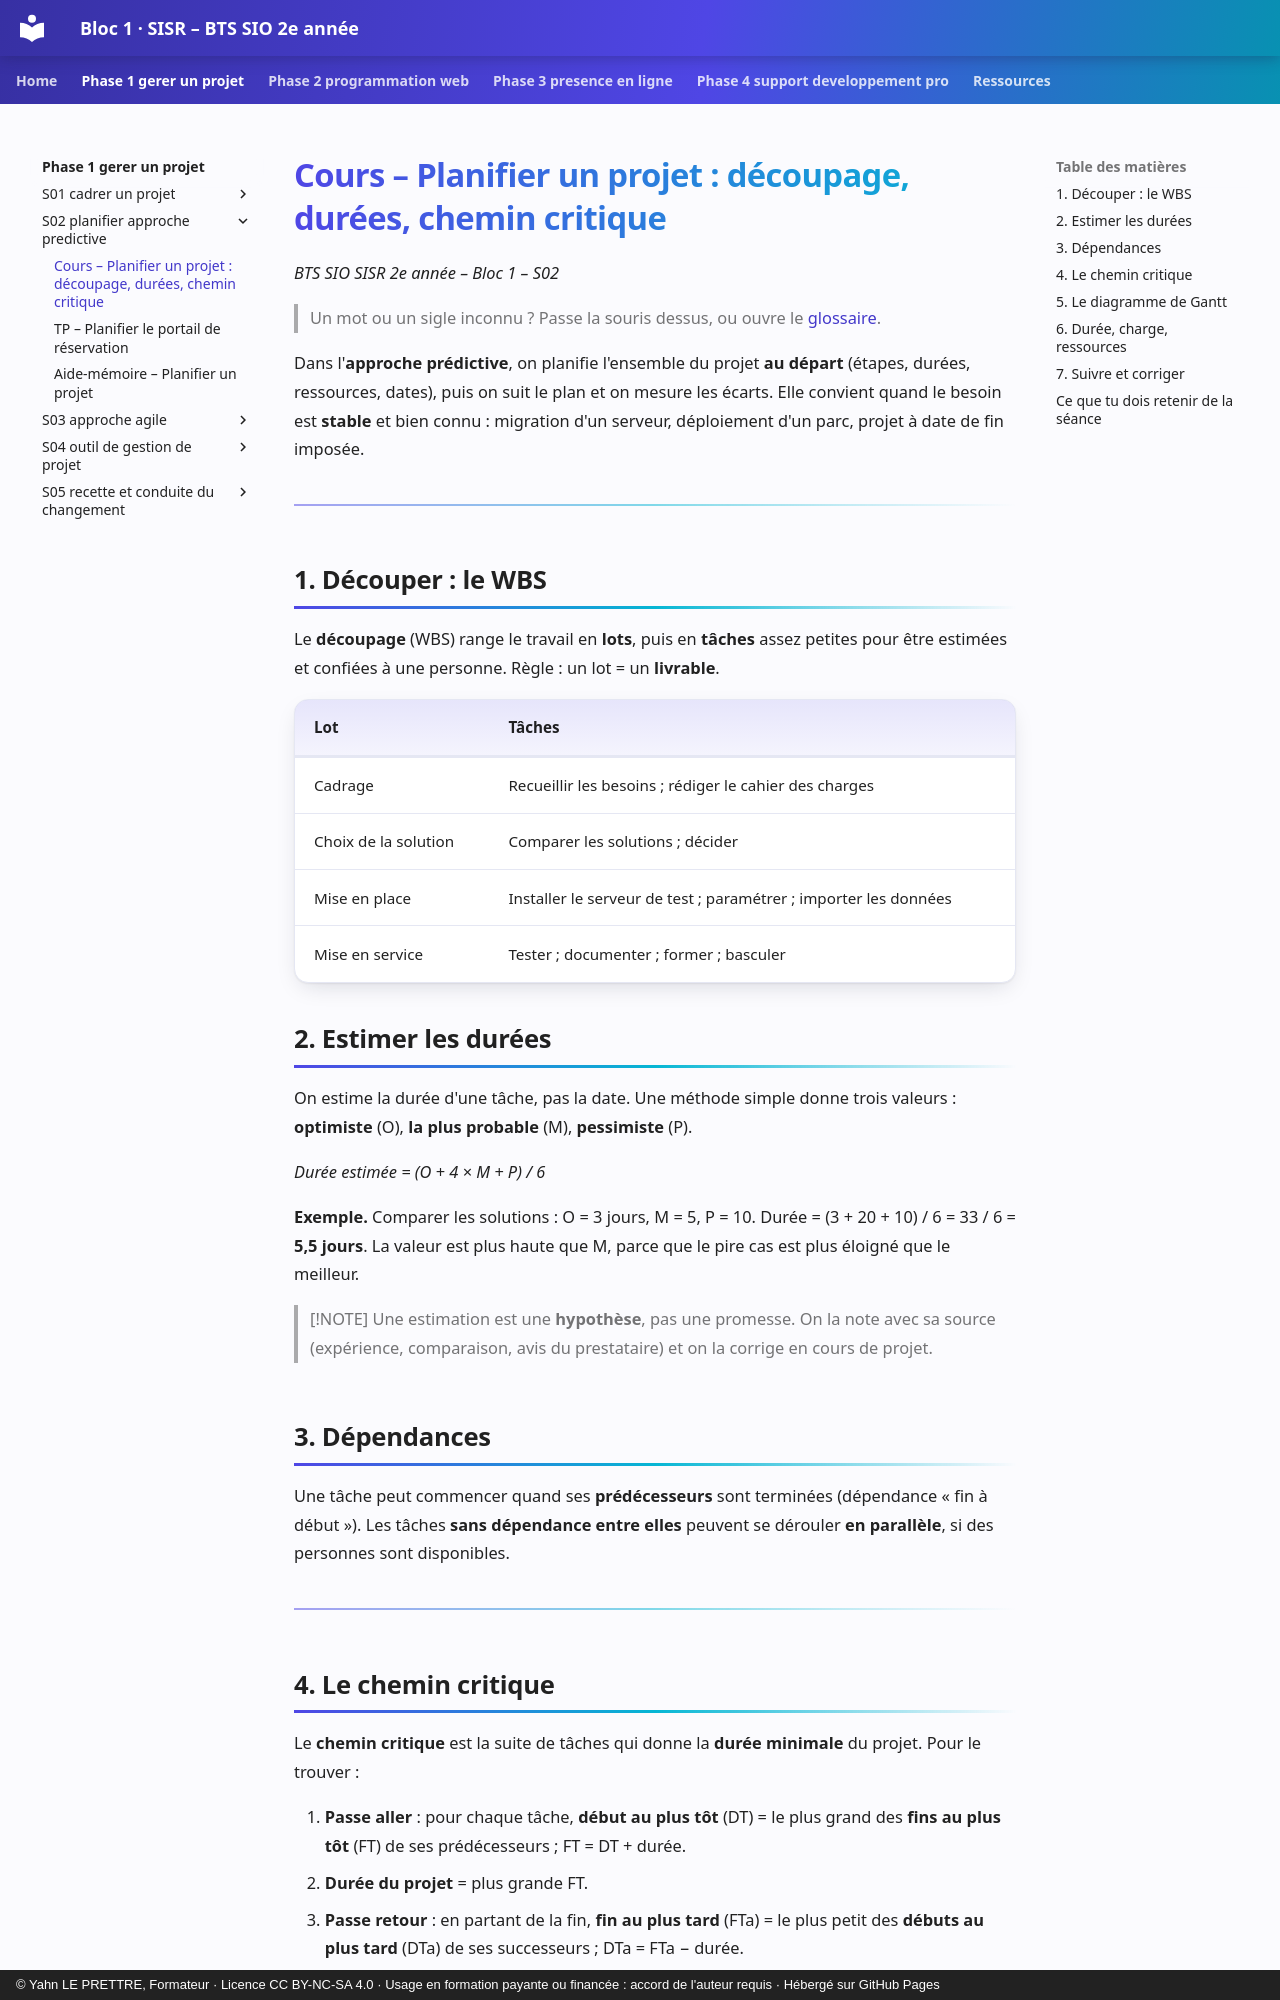

repository: YahnLP/bts2-sio-sisr-bloc1 · page: phase-1-gerer-un-projet/S02-planifier-approche-predictive/01-cours/index.html · generator: mkdocs · copyright: © Yahn LE PRETTRE, Formateur · Licence CC BY-NC-SA 4.0 · Usage en formation payante ou financée : accord de l'auteur requis · Hébergé sur GitHub Pages

# Cours – Planifier un projet : découpage, durées, chemin critique

*BTS SIO SISR 2e année – Bloc 1 – S02*

> Un mot ou un sigle inconnu ? Passe la souris dessus, ou ouvre le [glossaire](../../ressources/glossaire.md).

Dans l'**approche prédictive**, on planifie l'ensemble du projet **au départ** (étapes, durées, ressources, dates), puis on suit le plan et on mesure les écarts. Elle convient quand le besoin est **stable** et bien connu : migration d'un serveur, déploiement d'un parc, projet à date de fin imposée.

---

## 1. Découper : le WBS

Le **découpage** (WBS) range le travail en **lots**, puis en **tâches** assez petites pour être estimées et confiées à une personne. Règle : un lot = un **livrable**.

| Lot | Tâches |
|---|---|
| Cadrage | Recueillir les besoins ; rédiger le cahier des charges |
| Choix de la solution | Comparer les solutions ; décider |
| Mise en place | Installer le serveur de test ; paramétrer ; importer les données |
| Mise en service | Tester ; documenter ; former ; basculer |

## 2. Estimer les durées

On estime la durée d'une tâche, pas la date. Une méthode simple donne trois valeurs : **optimiste** (O), **la plus probable** (M), **pessimiste** (P).

*Durée estimée = (O + 4 × M + P) / 6*

**Exemple.** Comparer les solutions : O = 3 jours, M = 5, P = 10. Durée = (3 + 20 + 10) / 6 = 33 / 6 = **5,5 jours**. La valeur est plus haute que M, parce que le pire cas est plus éloigné que le meilleur.

> [!NOTE]
> Une estimation est une **hypothèse**, pas une promesse. On la note avec sa source (expérience, comparaison, avis du prestataire) et on la corrige en cours de projet.

## 3. Dépendances

Une tâche peut commencer quand ses **prédécesseurs** sont terminées (dépendance « fin à début »). Les tâches **sans dépendance entre elles** peuvent se dérouler **en parallèle**, si des personnes sont disponibles.

---
